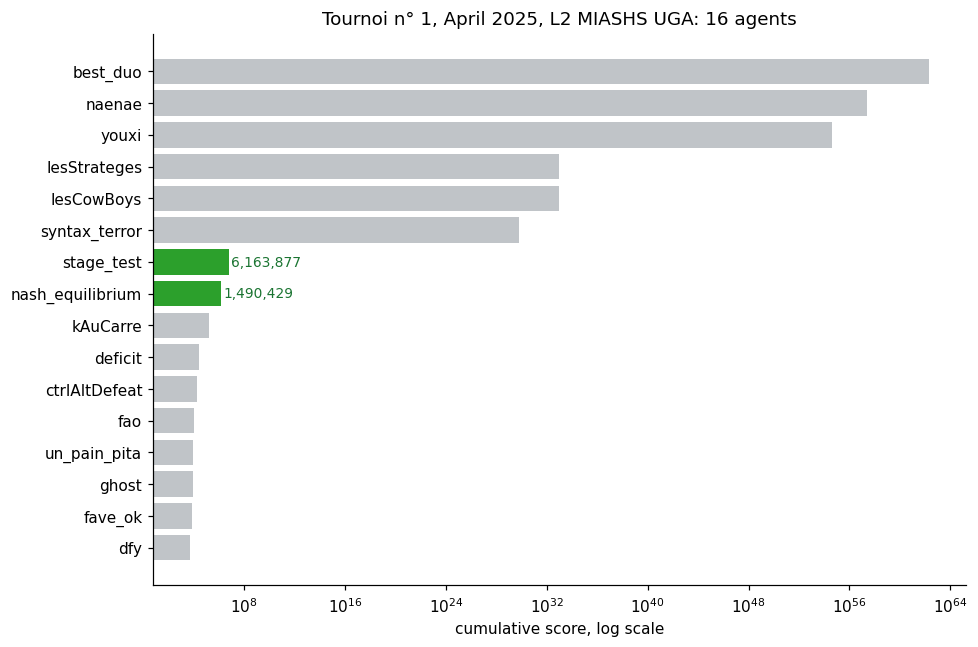

Source data for this figure (header and first rows):
rank, agent, cumulative_score
1, best_duo, 2019483958724820849505408870694367351461…
2, naenae, 2584939414228211483973152162718652107287…
3, youxi, 4135903062765138374357044094175114381943…
4, lesStrateges, 888178419700125232339271902533575
5, lesCowBoys, 888178419700125232338905334984421
6, syntax_terror, 633825300704410511107059080170
7, stage_test, 6163877
8, nash_equilibrium, 1490429
9, kAuCarre, 177854
10, deficit, 25551
11, ctrlAltDefeat, 17658
12, fao, 11289
13, un_pain_pita, 9566
14, ghost, 9350
15, fave_ok, 8290
16, dfy, 5226
